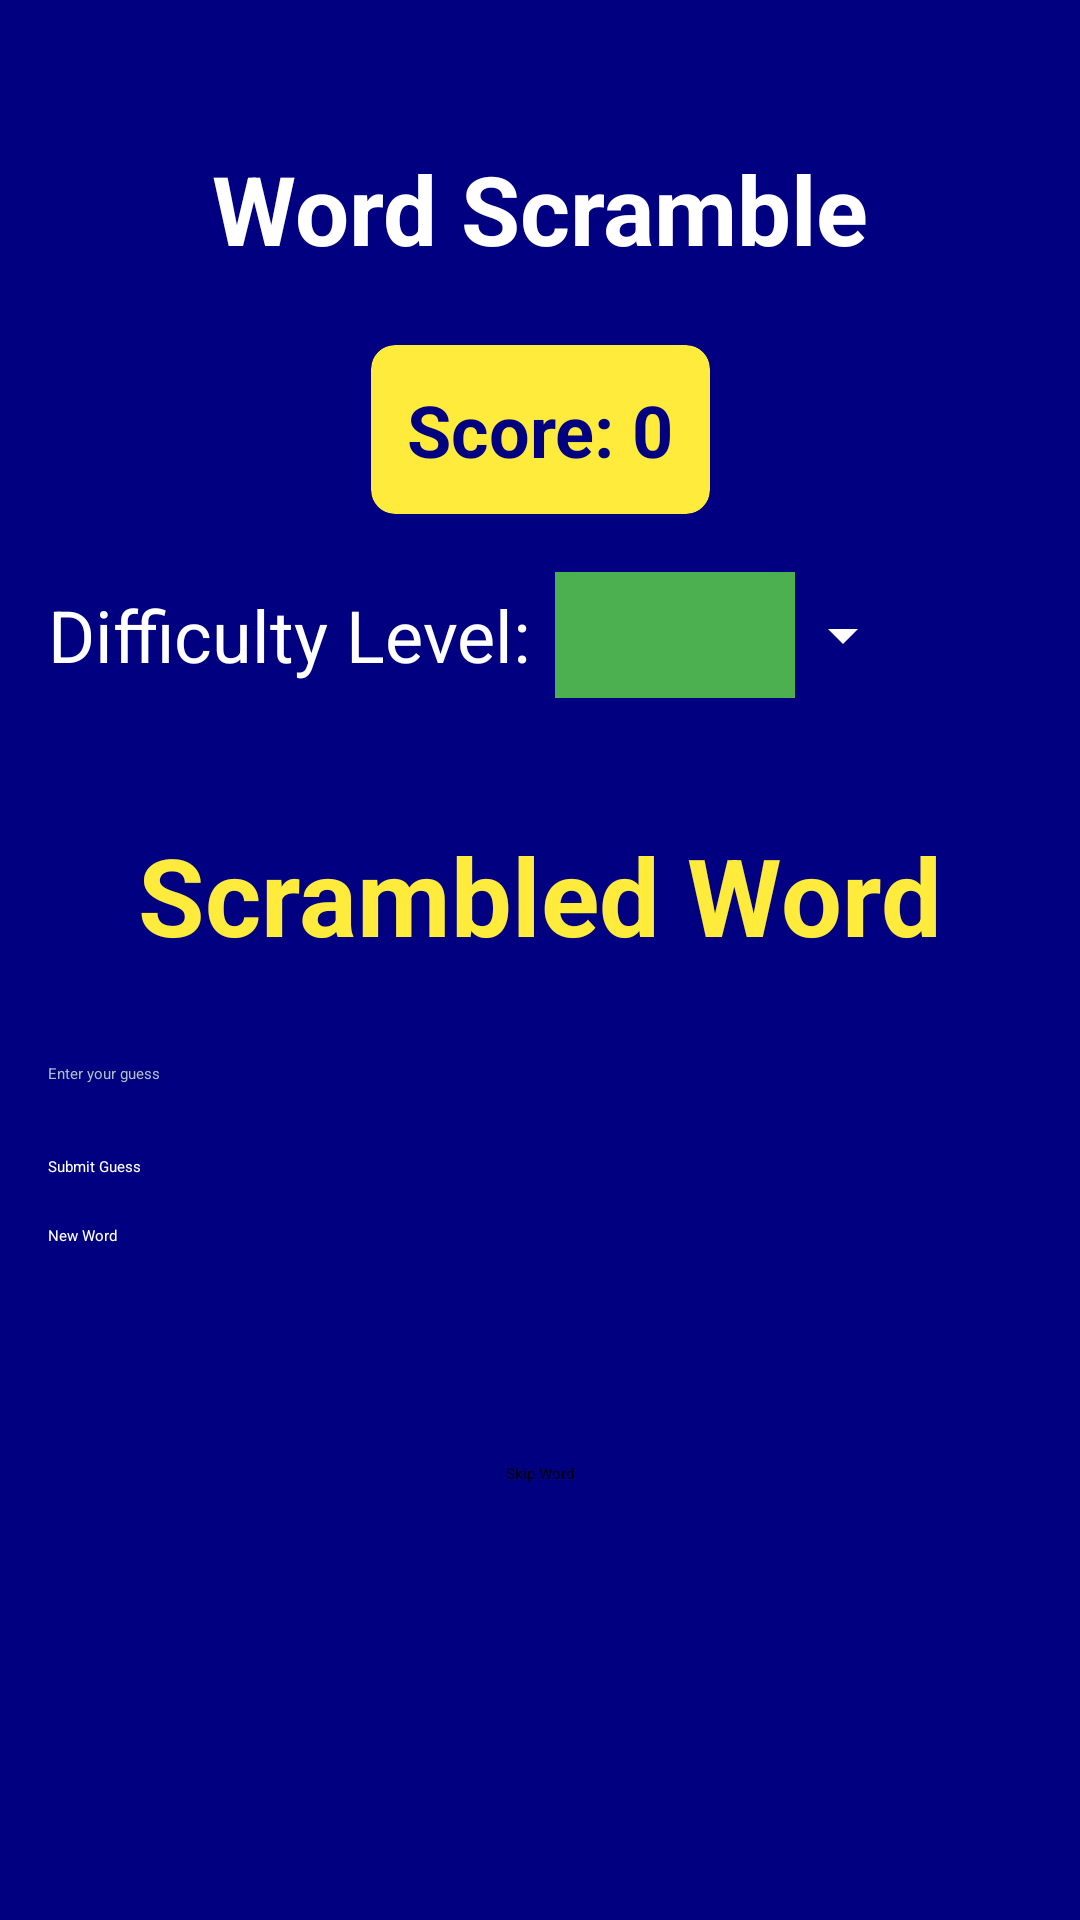

Layout XML and referenced resources for this Android screen:
<!-- AndroidManifest.xml: application theme Theme.Wordscramble -->
<!-- res/layout/activity_main.xml -->
<?xml version="1.0" encoding="utf-8"?>
<androidx.constraintlayout.widget.ConstraintLayout xmlns:android="http://schemas.android.com/apk/res/android"
    xmlns:app="http://schemas.android.com/apk/res-auto"
    android:layout_width="match_parent"
    android:layout_height="match_parent"
    android:background="@color/backgroundBlue"
    android:padding="16dp">

    <TextView
        android:id="@+id/titleTextView"
        android:layout_width="wrap_content"
        android:layout_height="wrap_content"
        android:layout_marginTop="32dp"
        android:text="Word Scramble"
        android:textColor="@color/white"
        android:textSize="32sp"
        android:textStyle="bold"
        app:layout_constraintEnd_toEndOf="parent"
        app:layout_constraintStart_toStartOf="parent"
        app:layout_constraintTop_toTopOf="parent" />

    <androidx.cardview.widget.CardView
        android:id="@+id/scoreCardView"
        android:layout_width="wrap_content"
        android:layout_height="wrap_content"
        android:layout_marginTop="24dp"
        app:cardBackgroundColor="@color/accentYellow"
        app:cardCornerRadius="8dp"
        app:cardElevation="4dp"
        app:layout_constraintEnd_toEndOf="parent"
        app:layout_constraintStart_toStartOf="parent"
        app:layout_constraintTop_toBottomOf="@id/titleTextView">

        <TextView
            android:id="@+id/scoreTextView"
            android:layout_width="wrap_content"
            android:layout_height="wrap_content"
            android:padding="12dp"
            android:text="Score: 0"
            android:textColor="@color/backgroundBlue"
            android:textSize="24sp"
            android:textStyle="bold" />
    </androidx.cardview.widget.CardView>

    <TextView
        android:id="@+id/difficultyLabel"
        android:layout_width="wrap_content"
        android:layout_height="wrap_content"
        android:layout_marginTop="24dp"
        android:text="Difficulty Level:"
        android:textColor="@color/white"
        android:textSize="24sp"
        app:layout_constraintEnd_toStartOf="@id/spinnerContainer"
        app:layout_constraintHorizontal_chainStyle="packed"
        app:layout_constraintStart_toStartOf="parent"
        app:layout_constraintTop_toBottomOf="@id/scoreCardView" />

    <LinearLayout
        android:id="@+id/spinnerContainer"
        android:layout_width="wrap_content"
        android:layout_height="wrap_content"
        android:layout_marginStart="8dp"
        android:gravity="center_vertical"
        android:orientation="horizontal"
        app:layout_constraintBottom_toBottomOf="@id/difficultyLabel"
        app:layout_constraintStart_toEndOf="@id/difficultyLabel"
        app:layout_constraintTop_toTopOf="@id/difficultyLabel">

        <Spinner
            android:id="@+id/difficultySpinner"
            android:layout_width="80dp"
            android:layout_height="42dp"
            android:background="@color/spinnerBackground"
            android:popupBackground="@color/buttonGreen"
            android:spinnerMode="dropdown" />

        <ImageView
            android:layout_width="wrap_content"
            android:layout_height="wrap_content"
            android:layout_marginStart="4dp"
            android:contentDescription="Dropdown arrow"
            android:src="@drawable/ic_arrow_drop_down" />
    </LinearLayout>

    <androidx.constraintlayout.widget.ConstraintLayout
        android:layout_width="0dp"
        android:layout_height="wrap_content"
        app:layout_constraintBottom_toBottomOf="parent"
        app:layout_constraintEnd_toEndOf="parent"
        app:layout_constraintStart_toStartOf="parent"
        app:layout_constraintTop_toBottomOf="@id/difficultyLabel"
        app:layout_constraintVertical_bias="0.1">

        <TextView
            android:id="@+id/scrambledWordTextView"
            android:layout_width="wrap_content"
            android:layout_height="wrap_content"
            android:layout_marginTop="32dp"
            android:text="Scrambled Word"
            android:textColor="@color/accentYellow"
            android:textSize="36sp"
            android:textStyle="bold"
            app:layout_constraintEnd_toEndOf="parent"
            app:layout_constraintStart_toStartOf="parent"
            app:layout_constraintTop_toTopOf="parent" />

        <EditText
            android:id="@+id/guessEditText"
            android:layout_width="0dp"
            android:layout_height="wrap_content"
            android:layout_marginTop="32dp"
            android:backgroundTint="@color/white"
            android:hint="Enter your guess"
            android:inputType="textNoSuggestions"
            android:textColor="@color/white"
            android:textColorHint="@color/hintGray"
            app:layout_constraintEnd_toEndOf="parent"
            app:layout_constraintStart_toStartOf="parent"
            app:layout_constraintTop_toBottomOf="@id/scrambledWordTextView" />

        <Button
            android:id="@+id/submitButton"
            android:layout_width="0dp"
            android:layout_height="wrap_content"
            android:layout_marginTop="24dp"
            android:backgroundTint="@color/buttonBlue"
            android:text="Submit Guess"
            android:textColor="@color/white"
            app:layout_constraintEnd_toEndOf="parent"
            app:layout_constraintStart_toStartOf="parent"
            app:layout_constraintTop_toBottomOf="@id/guessEditText" />

        <Button
            android:id="@+id/newWordButton"
            android:layout_width="0dp"
            android:layout_height="wrap_content"
            android:layout_marginTop="16dp"
            android:backgroundTint="@color/buttonGreen"
            android:text="New Word"
            android:textColor="@color/white"
            app:layout_constraintEnd_toEndOf="parent"
            app:layout_constraintStart_toStartOf="parent"
            app:layout_constraintTop_toBottomOf="@id/submitButton" />

        <TextView
            android:id="@+id/resultTextView"
            android:layout_width="wrap_content"
            android:layout_height="wrap_content"
            android:layout_marginTop="32dp"
            android:textSize="24sp"
            android:textStyle="bold"
            app:layout_constraintEnd_toEndOf="parent"
            app:layout_constraintStart_toStartOf="parent"
            app:layout_constraintTop_toBottomOf="@id/newWordButton" />

        <Button
            android:id="@+id/skipButton"
            android:layout_width="wrap_content"
            android:layout_height="wrap_content"
            android:text="Skip Word"
            android:layout_marginTop="8dp"
            app:layout_constraintEnd_toEndOf="parent"
            app:layout_constraintStart_toStartOf="parent"
            app:layout_constraintTop_toBottomOf="@id/resultTextView" />
    </androidx.constraintlayout.widget.ConstraintLayout>

</androidx.constraintlayout.widget.ConstraintLayout>
<!-- resources referenced by this layout -->
<resources>
  <color name="accentYellow">#FFEB3B</color>
  <color name="backgroundBlue">#000080</color>
  <color name="buttonBlue">#03A9F4</color>
  <color name="buttonGreen">#4CAF50</color>
  <color name="hintGray">#B0BEC5</color>
  <color name="spinnerBackground">#4CAF50</color>
  <color name="white">#FFFFFF</color>
  <!-- drawable ic_arrow_drop_down (drawable) -->
  <vector xmlns:android="http://schemas.android.com/apk/res/android"
      android:width="24dp"
      android:height="24dp"
      android:viewportWidth="24"
      android:viewportHeight="24">
      <path
          android:fillColor="#FFFFFF"
          android:pathData="M7,10l5,5 5,-5z"/>
  </vector>
</resources>
